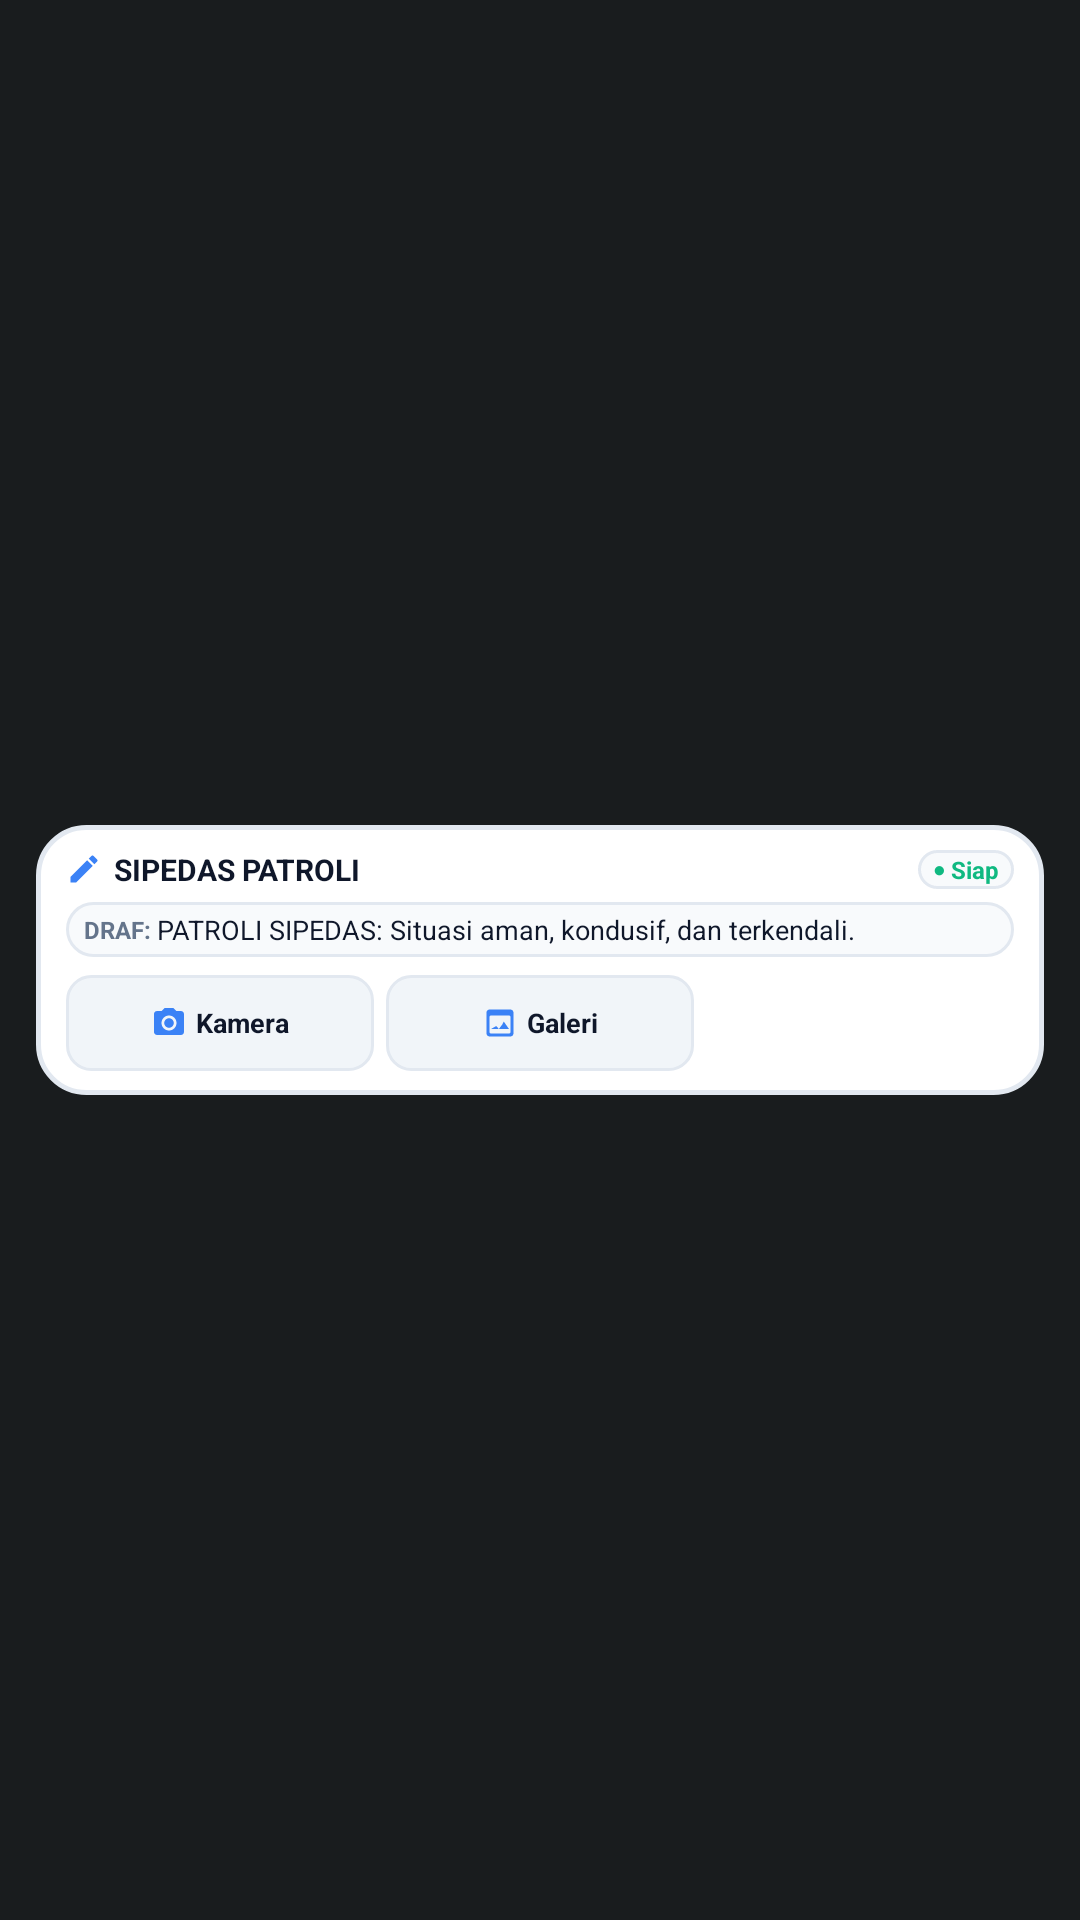

This screen was rendered from an Android layout file. Write that file and the resources it references.
<!-- AndroidManifest.xml: application theme Theme.MyApplication -->
<!-- res/layout/widget_report.xml -->
<?xml version="1.0" encoding="utf-8"?>
<FrameLayout xmlns:android="http://schemas.android.com/apk/res/android"
    xmlns:tools="http://schemas.android.com/tools"
    tools:ignore="UseAppTint"
    android:layout_width="match_parent"
    android:layout_height="match_parent"
    android:paddingLeft="12dp"
    android:paddingRight="12dp"
    android:paddingTop="0dp"
    android:paddingBottom="0dp">

    
    
    <LinearLayout
        android:id="@+id/widget_report_root"
        android:layout_width="match_parent"
        android:layout_height="wrap_content"
        android:layout_gravity="center"
        android:orientation="vertical"
        android:background="@drawable/widget_background"
        android:paddingLeft="10dp"
        android:paddingRight="10dp"
        android:paddingTop="8dp"
        android:paddingBottom="8dp">

        
        <LinearLayout
            android:layout_width="match_parent"
            android:layout_height="wrap_content"
            android:orientation="horizontal"
            android:gravity="center_vertical"
            android:layout_marginBottom="4dp">

            <ImageView
                android:layout_width="12dp"
                android:layout_height="12dp"
                android:src="@drawable/ic_widget_edit"
                android:contentDescription="Sipedas Icon"
                android:tint="@color/widget_icon_tint" />

            <TextView
                android:layout_width="0dp"
                android:layout_height="wrap_content"
                android:layout_weight="1"
                android:layout_marginLeft="4dp"
                android:layout_marginStart="4dp"
                android:text="SIPEDAS PATROLI"
                android:textColor="@color/widget_text_primary"
                android:textSize="10sp"
                android:textStyle="bold"
                android:singleLine="true" />

            
            <LinearLayout
                android:layout_width="wrap_content"
                android:layout_height="wrap_content"
                android:orientation="horizontal"
                android:gravity="center_vertical"
                android:background="@drawable/widget_inner_card_bg"
                android:paddingLeft="5dp"
                android:paddingRight="5dp"
                android:paddingTop="1dp"
                android:paddingBottom="1dp">

                <TextView
                    android:id="@+id/widget_report_status_dot"
                    android:layout_width="wrap_content"
                    android:layout_height="wrap_content"
                    android:text="● "
                    android:textColor="#10B981"
                    android:textSize="7sp" />

                <TextView
                    android:id="@+id/widget_report_status"
                    android:layout_width="wrap_content"
                    android:layout_height="wrap_content"
                    android:text="Siap"
                    android:textColor="#10B981"
                    android:textSize="8sp"
                    android:textStyle="bold" />
            </LinearLayout>
        </LinearLayout>

        
        <LinearLayout
            android:id="@+id/btn_widget_draft_container"
            android:layout_width="match_parent"
            android:layout_height="wrap_content"
            android:orientation="horizontal"
            android:gravity="center_vertical"
            android:background="@drawable/widget_inner_card_bg"
            android:clickable="true"
            android:focusable="true"
            android:paddingLeft="6dp"
            android:paddingRight="6dp"
            android:paddingTop="3dp"
            android:paddingBottom="3dp"
            android:layout_marginBottom="6dp">

            <TextView
                android:layout_width="wrap_content"
                android:layout_height="wrap_content"
                android:text="DRAF: "
                android:textColor="@color/widget_text_secondary"
                android:textSize="8sp"
                android:textStyle="bold" />

            <TextView
                android:id="@+id/txt_widget_draft_content"
                android:layout_width="0dp"
                android:layout_height="wrap_content"
                android:layout_weight="1"
                android:text="PATROLI SIPEDAS: Situasi aman, kondusif, dan terkendali."
                android:textColor="@color/widget_text_primary"
                android:textSize="9sp"
                android:singleLine="true"
                android:ellipsize="end" />
        </LinearLayout>

        
        <LinearLayout
            android:layout_width="match_parent"
            android:layout_height="wrap_content"
            android:orientation="horizontal"
            android:gravity="center_vertical">

            
            <LinearLayout
                android:id="@+id/btn_widget_camera"
                android:layout_width="0dp"
                android:layout_height="32dp"
                android:layout_weight="1"
                android:orientation="horizontal"
                android:gravity="center"
                android:background="@drawable/widget_btn_secondary"
                android:clickable="true"
                android:focusable="true"
                android:layout_marginRight="4dp"
                android:layout_marginEnd="4dp">

                <ImageView
                    android:layout_width="12dp"
                    android:layout_height="12dp"
                    android:src="@drawable/ic_widget_camera"
                    android:tint="@color/widget_icon_tint"
                    android:contentDescription="Kamera" />

                <TextView
                    android:layout_width="wrap_content"
                    android:layout_height="wrap_content"
                    android:text="Kamera"
                    android:textColor="@color/widget_text_primary"
                    android:textSize="9sp"
                    android:textStyle="bold"
                    android:singleLine="true"
                    android:layout_marginLeft="3dp"
                    android:layout_marginStart="3dp" />
            </LinearLayout>

            
            <LinearLayout
                android:id="@+id/btn_widget_gallery"
                android:layout_width="0dp"
                android:layout_height="32dp"
                android:layout_weight="1"
                android:orientation="horizontal"
                android:gravity="center"
                android:background="@drawable/widget_btn_secondary"
                android:clickable="true"
                android:focusable="true"
                android:layout_marginRight="4dp"
                android:layout_marginEnd="4dp">

                <ImageView
                    android:layout_width="12dp"
                    android:layout_height="12dp"
                    android:src="@drawable/ic_widget_gallery"
                    android:tint="@color/widget_icon_tint"
                    android:contentDescription="Galeri" />

                <TextView
                    android:layout_width="wrap_content"
                    android:layout_height="wrap_content"
                    android:text="Galeri"
                    android:textColor="@color/widget_text_primary"
                    android:textSize="9sp"
                    android:textStyle="bold"
                    android:singleLine="true"
                    android:layout_marginLeft="3dp"
                    android:layout_marginStart="3dp" />
            </LinearLayout>

            
            <LinearLayout
                android:id="@+id/btn_widget_paste"
                android:layout_width="0dp"
                android:layout_height="32dp"
                android:layout_weight="1"
                android:orientation="horizontal"
                android:gravity="center"
                android:background="@drawable/widget_btn_primary"
                android:clickable="true"
                android:focusable="true">

                <ImageView
                    android:layout_width="12dp"
                    android:layout_height="12dp"
                    android:src="@drawable/ic_widget_paste"
                    android:tint="#FFFFFF"
                    android:contentDescription="Tempel" />

                <TextView
                    android:layout_width="wrap_content"
                    android:layout_height="wrap_content"
                    android:text="Tempel"
                    android:textColor="#FFFFFF"
                    android:textSize="9sp"
                    android:textStyle="bold"
                    android:singleLine="true"
                    android:layout_marginLeft="3dp"
                    android:layout_marginStart="3dp" />
            </LinearLayout>

        </LinearLayout>

    </LinearLayout>

</FrameLayout>
<!-- resources referenced by this layout -->
<resources>
  <color name="widget_icon_tint">#3B82F6</color>
  <color name="widget_text_primary">#0F172A</color>
  <color name="widget_text_secondary">#64748B</color>
  <!-- drawable ic_widget_camera (drawable) -->
  <?xml version="1.0" encoding="utf-8"?>
  <vector xmlns:android="http://schemas.android.com/apk/res/android"
      android:width="24dp"
      android:height="24dp"
      android:viewportWidth="24"
      android:viewportHeight="24">
      <path
          android:fillColor="#38BDF8"
          android:pathData="M12,12m-3.2,0a3.2,3.2 0,1 1,6.4 0a3.2,3.2 0,1 1,-6.4 0" />
      <path
          android:fillColor="#38BDF8"
          android:pathData="M9,2L7.17,4H4C2.9,4 2,4.9 2,6v12c0,1.1 0.9,2 2,2h16c1.1,0 2,-0.9 2,-2V6c0,-1.1 -0.9,-2 -2,-2h-3.17L15,2H9zm3,15c-2.76,0 -5,-2.24 -5,-5s2.24,-5 5,-5 5,2.24 5,5 -2.24,5 -5,5z" />
  </vector>
  <!-- drawable ic_widget_edit (drawable) -->
  <?xml version="1.0" encoding="utf-8"?>
  <vector xmlns:android="http://schemas.android.com/apk/res/android"
      android:width="24dp"
      android:height="24dp"
      android:viewportWidth="24"
      android:viewportHeight="24">
      <path
          android:fillColor="#0EA5E9"
          android:pathData="M3,17.25V21h3.75L17.81,9.94l-3.75-3.75L3,17.25z M20.71,7.04c0.39-0.39,0.39-1.02,0-1.41l-2.34-2.34c-0.39-0.39-1.02-0.39-1.41,0l-1.83,1.83l3.75,3.75L20.71,7.04z" />
  </vector>
  <!-- drawable ic_widget_gallery (drawable) -->
  <?xml version="1.0" encoding="utf-8"?>
  <vector xmlns:android="http://schemas.android.com/apk/res/android"
      android:width="24dp"
      android:height="24dp"
      android:viewportWidth="24"
      android:viewportHeight="24">
      <path
          android:fillColor="#38BDF8"
          android:pathData="M19,3H5C3.9,3 3,3.9 3,5v14c0,1.1 0.9,2 2,2h14c1.1,0 2,-0.9 2,-2V5c0,-1.1 -0.9,-2 -2,-2zm-1,16H6c-0.55,0 -1,-0.45 -1,-1V8c0,-0.55 0.45,-1 1,-1h12c0.55,0 1,0.45 1,1v10c0,0.55 -0.45,1 -1,1zm-4.5,-6l-2.25,3 -1.75,-2L6,16h12l-3.5,-5z" />
  </vector>
  <!-- drawable ic_widget_paste (drawable) -->
  <?xml version="1.0" encoding="utf-8"?>
  <vector xmlns:android="http://schemas.android.com/apk/res/android"
      android:width="24dp"
      android:height="24dp"
      android:viewportWidth="24"
      android:viewportHeight="24">
      <path
          android:fillColor="#1E293B"
          android:pathData="M19,2h-4.18C14.4,0.84 13.3,0 12,0c-1.3,0 -2.4,0.84 -2.82,2H5C3.9,2 3,2.9 3,4v16c0,1.1 0.9,2 2,2h14c1.1,0 2,-0.9 2,-2V4c0,-1.1 -0.9,-2 -2,-2zm-7,0c0.55,0 1,0.45 1,1s-0.45,1 -1,1s-1,-0.45 -1,-1s0.45,-1 1,-1zm7,18H5V4h2v3h10V4h2v16z" />
  </vector>
  <!-- drawable widget_background (drawable) -->
  <?xml version="1.0" encoding="utf-8"?>
  <shape xmlns:android="http://schemas.android.com/apk/res/android"
      android:shape="rectangle">
      <solid android:color="@color/widget_bg" />
      <corners android:radius="16dp" />
      <stroke android:width="1.5dp" android:color="@color/widget_border" />
  </shape>
  <!-- drawable widget_btn_secondary (drawable) -->
  <?xml version="1.0" encoding="utf-8"?>
  <shape xmlns:android="http://schemas.android.com/apk/res/android"
      android:shape="rectangle">
      <solid android:color="@color/widget_btn_secondary_bg" />
      <corners android:radius="8dp" />
      <stroke android:width="1dp" android:color="@color/widget_border" />
  </shape>
  <!-- drawable widget_inner_card_bg (drawable) -->
  <?xml version="1.0" encoding="utf-8"?>
  <shape xmlns:android="http://schemas.android.com/apk/res/android"
      android:shape="rectangle">
      <solid android:color="@color/widget_inner_bg" />
      <corners android:radius="12dp" />
      <stroke android:width="1dp" android:color="@color/widget_border" />
  </shape>
  <style name="Theme.MyApplication" parent="android:Theme.DeviceDefault.NoActionBar" />
  <color name="widget_bg">#FFFFFF</color>
  <color name="widget_border">#E2E8F0</color>
  <color name="widget_btn_secondary_bg">#F1F5F9</color>
  <color name="widget_inner_bg">#F8FAFC</color>
</resources>
